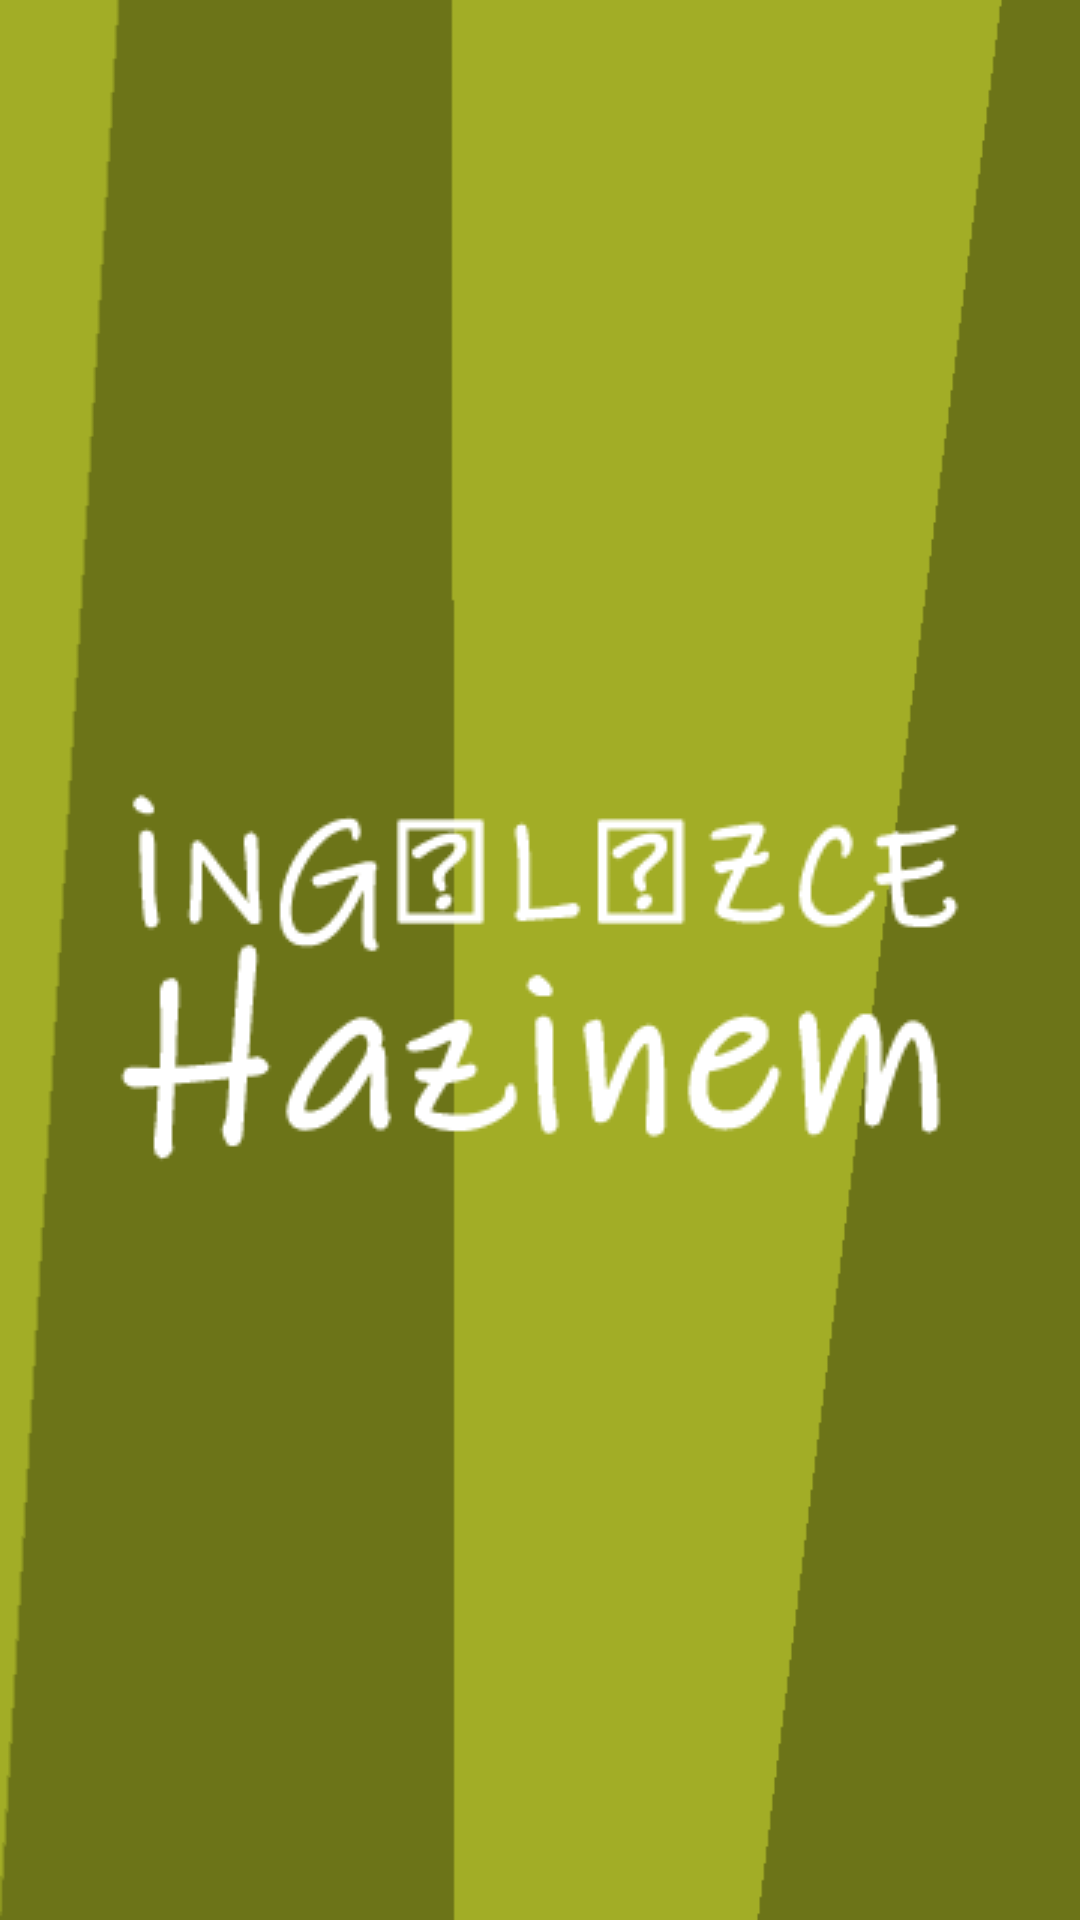

Here is an Android app screen rendered from its layout file. Give the layout XML and the strings, colors and styles it references.
<!-- AndroidManifest.xml: application theme Theme.AppCompat -->
<!-- res/layout/activity_splash.xml -->
<?xml version="1.0" encoding="utf-8"?>
<RelativeLayout xmlns:android="http://schemas.android.com/apk/res/android"
    xmlns:app="http://schemas.android.com/apk/res-auto"
    xmlns:tools="http://schemas.android.com/tools"
    android:layout_width="match_parent"
    android:background="@drawable/empty_bg"
    android:layout_height="match_parent"
    tools:context=".Splash">
    <LinearLayout
        android:layout_width="match_parent"
        android:layout_height="wrap_content"
        android:orientation="vertical"
        android:layout_centerInParent="true"
        android:gravity="center"
        >
    <LinearLayout
        android:layout_width="wrap_content"
        android:layout_height="wrap_content"
        android:layout_gravity="center">

        <ImageView
            android:id="@+id/imgKelimeHazine"
            android:layout_width="wrap_content"
            android:layout_height="wrap_content"
            android:layout_centerHorizontal="true"
            android:src="@drawable/isimpng"
            android:layout_marginTop="10dp"/>
    </LinearLayout>
    </LinearLayout>

</RelativeLayout>
<!-- resources referenced by this layout -->
<resources>
  <!-- drawable empty_bg: png bitmap (drawable, 4880 bytes) -->
  <!-- drawable isimpng: png bitmap (drawable, 8508 bytes) -->
</resources>
